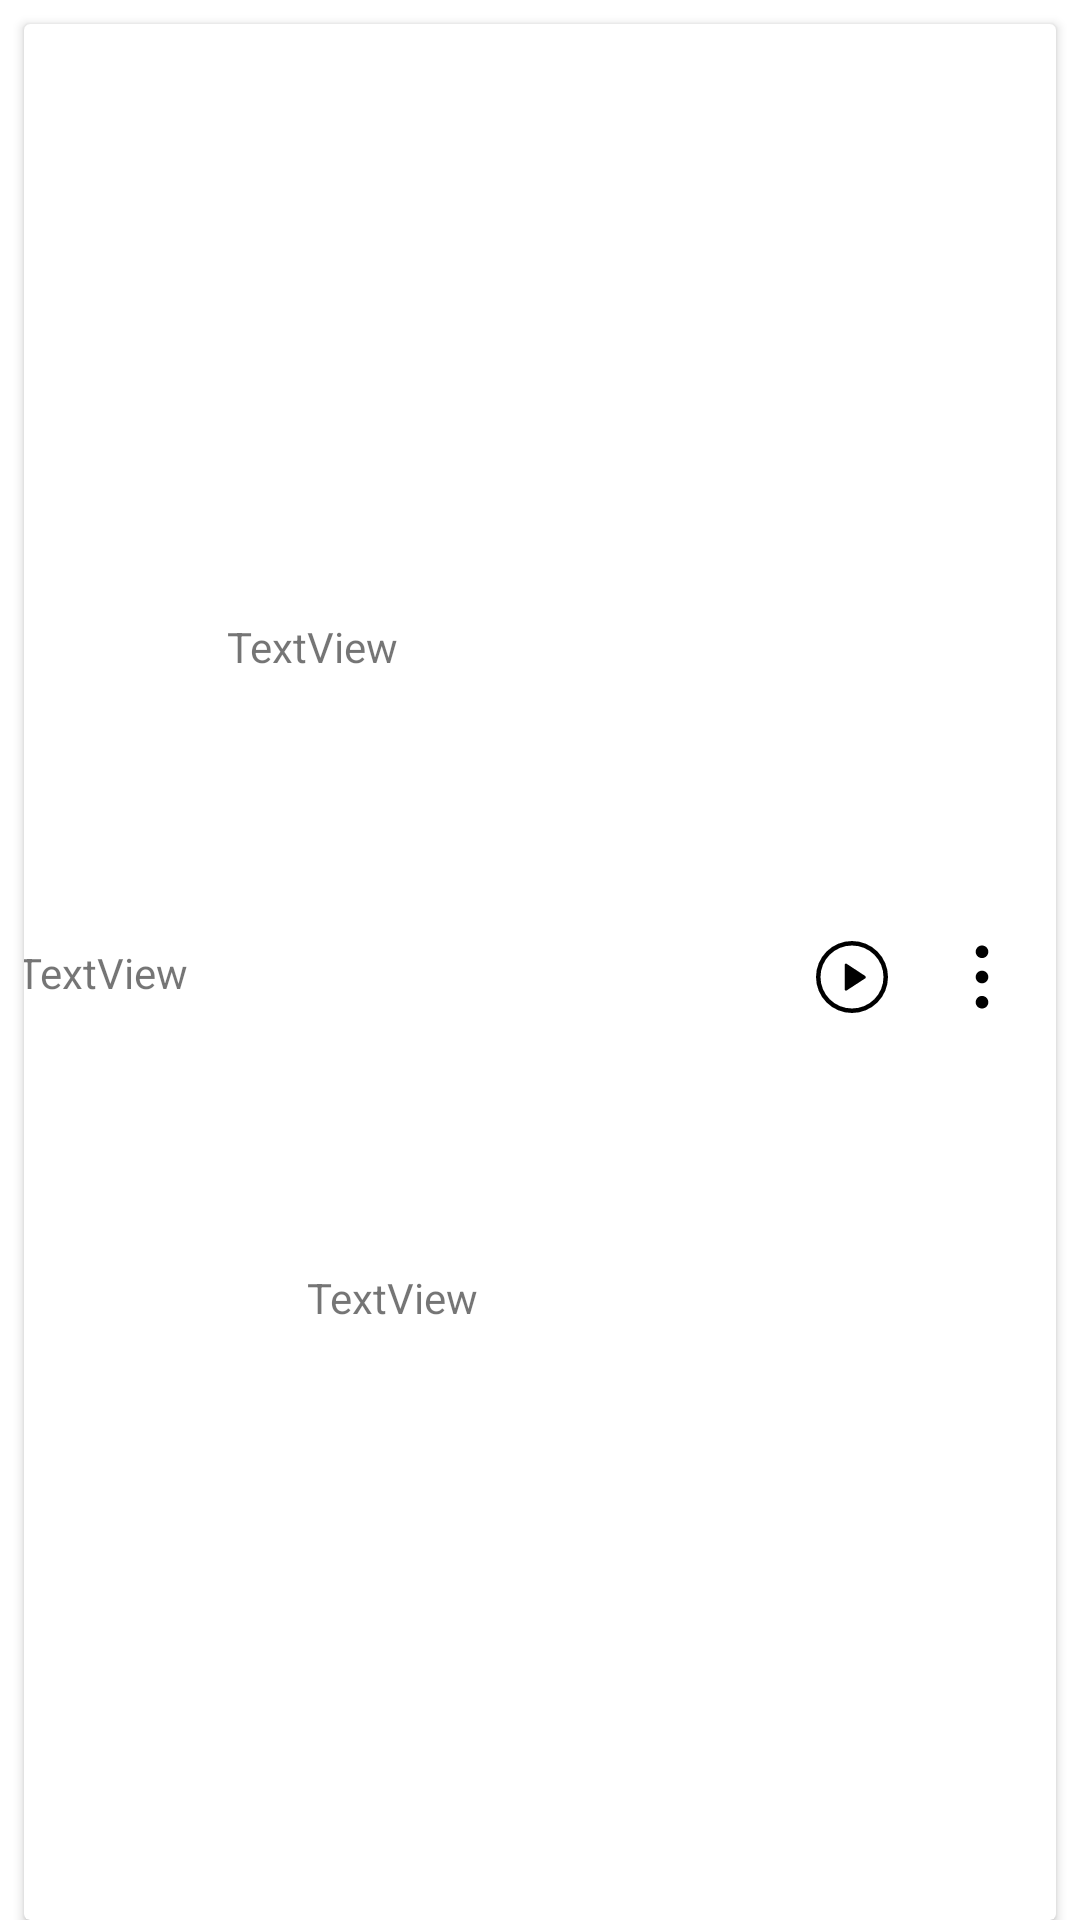

Produce the Android XML layout that renders to this screen, including the resource entries it uses.
<!-- AndroidManifest.xml: application theme Theme.Wechat -->
<!-- res/layout/card_song.xml -->
<?xml version="1.0" encoding="utf-8"?>
<LinearLayout xmlns:android="http://schemas.android.com/apk/res/android"
    xmlns:app="http://schemas.android.com/apk/res-auto"
    xmlns:tools="http://schemas.android.com/tools"
    android:layout_width="match_parent"
    android:layout_height="80dp"
    android:clickable="true"
    android:focusable="true"
    android:orientation="vertical">


    <androidx.cardview.widget.CardView
        android:layout_width="match_parent"
        android:layout_height="match_parent"
        android:layout_marginStart="8dp"
        android:layout_marginTop="8dp"
        android:layout_marginEnd="8dp"
        android:foreground="?selectableItemBackground">

        <androidx.constraintlayout.widget.ConstraintLayout
            android:layout_width="match_parent"
            android:layout_height="match_parent">

            <androidx.constraintlayout.widget.Guideline
                android:id="@+id/guideline8"
                android:layout_width="wrap_content"
                android:layout_height="wrap_content"
                android:orientation="vertical"
                app:layout_constraintGuide_percent="0.15" />

            <TextView
                android:id="@+id/textView_id"
                android:layout_width="wrap_content"
                android:layout_height="wrap_content"
                android:text="TextView"
                app:layout_constraintBottom_toBottomOf="parent"
                app:layout_constraintEnd_toStartOf="@+id/guideline8"
                app:layout_constraintStart_toStartOf="parent"
                app:layout_constraintTop_toTopOf="parent"
                tools:text="1" />

            <TextView
                android:id="@+id/textView_name"
                android:layout_width="wrap_content"
                android:layout_height="wrap_content"
                android:layout_marginStart="16dp"
                android:text="TextView"
                app:layout_constraintBottom_toTopOf="@+id/textView_ar"
                app:layout_constraintStart_toStartOf="@+id/guideline8"
                app:layout_constraintTop_toTopOf="parent"
                tools:text="星顶" />

            <TextView
                android:id="@+id/textView_ar"
                android:layout_width="wrap_content"
                android:layout_height="wrap_content"
                android:layout_marginStart="40dp"
                android:text="TextView"
                app:layout_constraintBottom_toBottomOf="parent"
                app:layout_constraintStart_toEndOf="@+id/textView_id"
                app:layout_constraintTop_toBottomOf="@+id/textView_name"
                tools:text="周杰伦" />

            <ImageView
                android:id="@+id/imageView_play"
                android:layout_width="wrap_content"
                android:layout_height="wrap_content"
                app:layout_constraintBottom_toBottomOf="parent"
                app:layout_constraintEnd_toEndOf="parent"
                app:layout_constraintHorizontal_bias="0.791"
                app:layout_constraintStart_toStartOf="@+id/guideline8"
                app:layout_constraintTop_toTopOf="parent"
                app:layout_constraintVertical_bias="0.503"
                app:srcCompat="@drawable/ic_play_24" />

            <ImageView
                android:id="@+id/imageView_more"
                android:layout_width="wrap_content"
                android:layout_height="wrap_content"
                app:layout_constraintBottom_toBottomOf="parent"
                app:layout_constraintEnd_toEndOf="parent"
                app:layout_constraintHorizontal_bias="0.609"
                app:layout_constraintStart_toEndOf="@+id/imageView_play"
                app:layout_constraintTop_toTopOf="parent"
                app:layout_constraintVertical_bias="0.503"
                app:srcCompat="@drawable/ic_more_v_24" />

        </androidx.constraintlayout.widget.ConstraintLayout>
    </androidx.cardview.widget.CardView>
</LinearLayout>
<!-- resources referenced by this layout -->
<resources>
  <!-- drawable ic_more_v_24 (drawable) -->
  <vector android:height="24dp" android:viewportHeight="1024"
      android:viewportWidth="1024" android:width="24dp" xmlns:android="http://schemas.android.com/apk/res/android">
      <path android:fillColor="#FF000000" android:pathData="M512,243.07c49.51,0 89.64,-40.14 89.64,-89.64s-40.14,-89.64 -89.64,-89.64c-49.5,0 -89.64,40.14 -89.64,89.64s40.14,89.64 89.64,89.64zM512,422.36c-49.5,0 -89.64,40.14 -89.64,89.64s40.14,89.64 89.64,89.64c49.51,0 89.64,-40.14 89.64,-89.64s-40.14,-89.64 -89.64,-89.64zM512,780.92c-49.5,0 -89.64,40.09 -89.64,89.64 0,49.5 40.14,89.64 89.64,89.64 49.51,0 89.64,-40.14 89.64,-89.64 0,-49.55 -40.14,-89.64 -89.64,-89.64z"/>
  </vector>
  <!-- drawable ic_play_24 (drawable) -->
  <vector android:height="24dp" android:viewportHeight="1024"
      android:viewportWidth="1024" android:width="24dp" xmlns:android="http://schemas.android.com/apk/res/android">
      <path android:fillColor="#FF000000" android:pathData="M512,0a512,512 0,1 1,0 1024A512,512 0,0 1,512 0zM512,64a448,448 0,1 0,0 896A448,448 0,0 0,512 64zM435.2,324.29c10.69,6.4 241.09,157.82 260.29,170.62 2.11,0 2.11,2.18 6.4,6.4 8.51,10.69 6.4,25.6 -4.29,32 -14.91,8.58 -245.31,160 -262.4,170.69 -2.11,2.11 -6.4,2.11 -10.69,2.11 -10.62,-2.11 -19.2,-10.62 -17.02,-21.31L407.49,343.49c0,-4.29 0,-8.58 2.11,-12.8 4.29,-8.58 17.09,-12.8 25.6,-6.4z"/>
  </vector>
  <style name="Theme.Wechat" parent="Theme.MaterialComponents.DayNight.NoActionBar">
          
          <item name="colorPrimary">@color/login_green</item>
          <item name="colorPrimaryVariant">@color/login_green</item>
          <item name="colorOnPrimary">@color/white</item>
          
          <item name="colorSecondary">@color/teal_200</item>
          <item name="colorSecondaryVariant">@color/teal_700</item>
          <item name="colorOnSecondary">@color/black</item>
          
          <item name="android:statusBarColor" tools:targetApi="l">?attr/colorPrimaryVariant</item>
          
      </style>
  <color name="login_green">#07C160</color>
  <color name="white">#FFFFFFFF</color>
  <color name="teal_200">#FF03DAC5</color>
  <color name="teal_700">#FF018786</color>
  <color name="black">#FF000000</color>
</resources>
